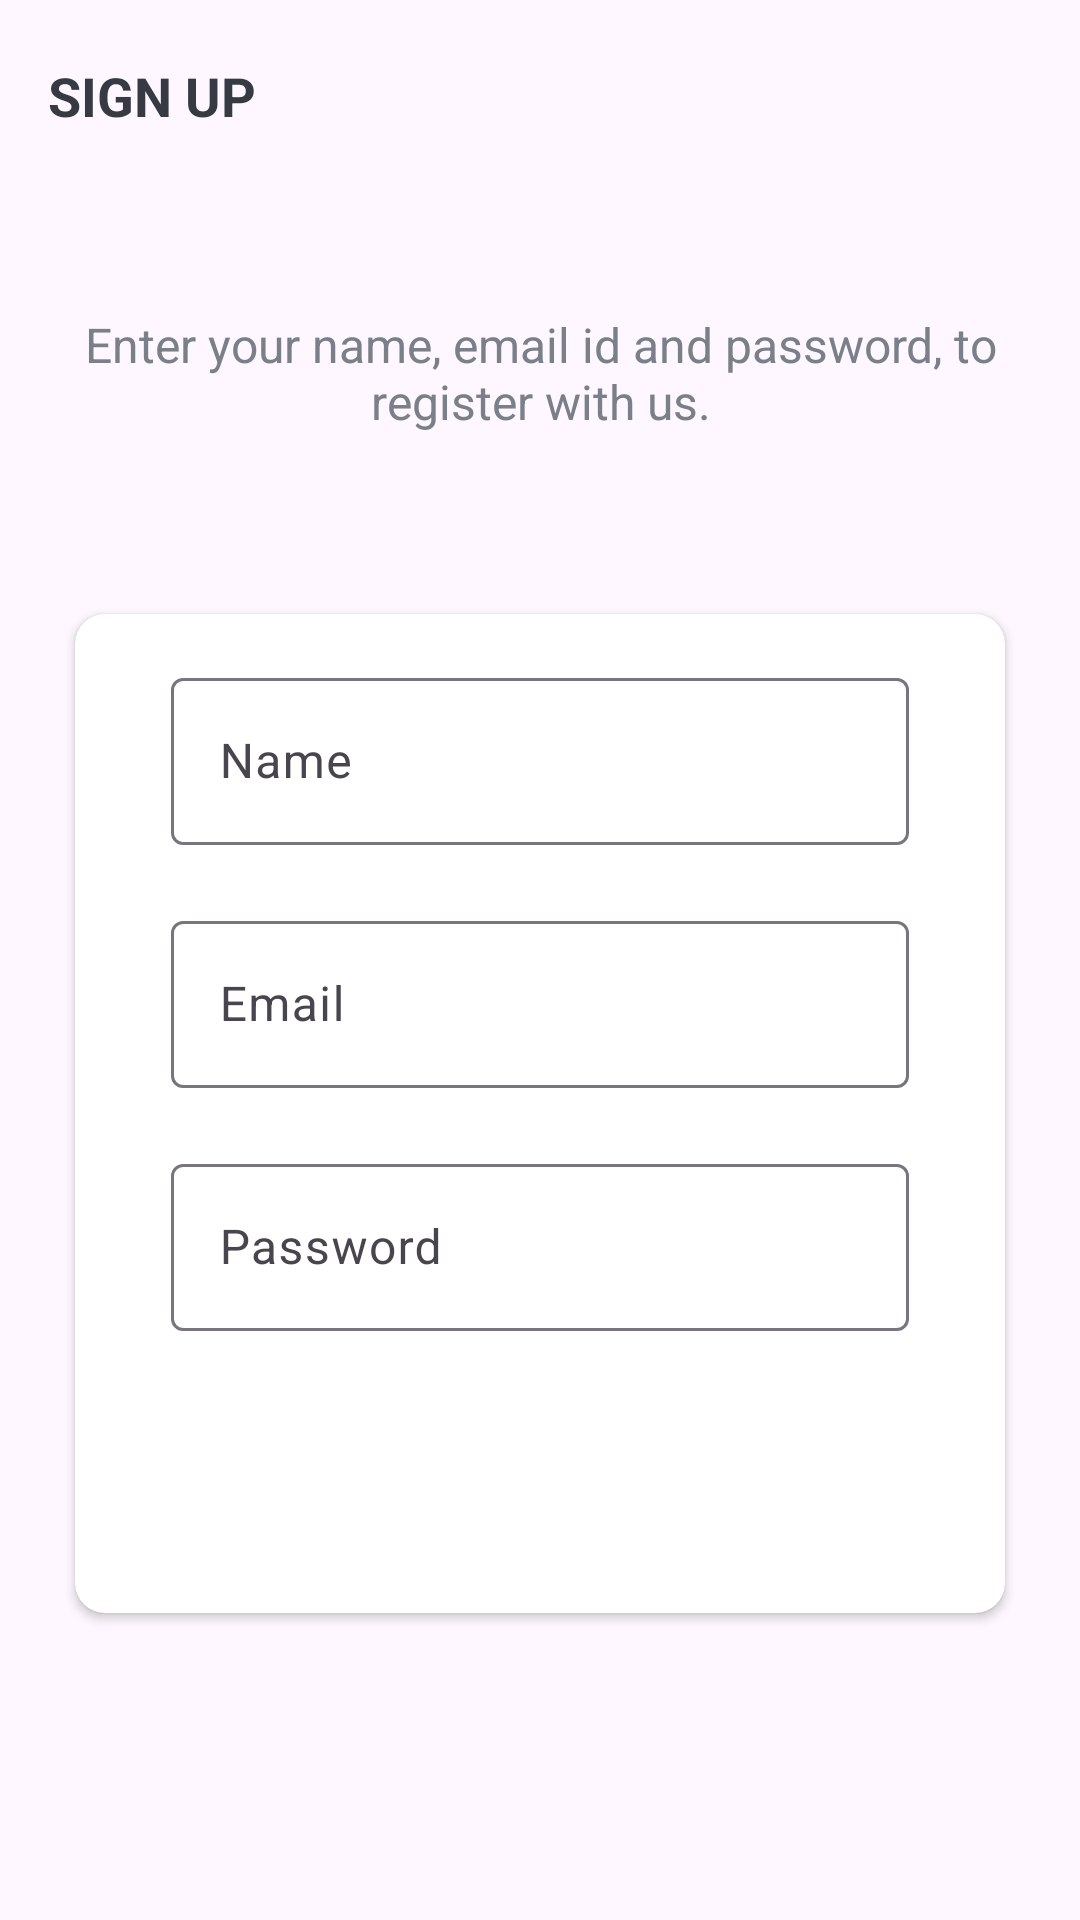

Produce the Android XML layout that renders to this screen, including the resource entries it uses.
<!-- AndroidManifest.xml: activity theme NoActionBar -->
<!-- res/layout/activity_sign_up.xml -->
<?xml version="1.0" encoding="utf-8"?>
<LinearLayout xmlns:android="http://schemas.android.com/apk/res/android"
    xmlns:app="http://schemas.android.com/apk/res-auto"
    xmlns:tools="http://schemas.android.com/tools"
    android:layout_width="match_parent"
    android:layout_height="match_parent"
    android:background="@drawable/ic_background"
    android:orientation="vertical"
    tools:context=".activities.SignUpActivity">

    <androidx.appcompat.widget.Toolbar
        android:id="@+id/toolbar_sign_up_activity"
        android:layout_width="match_parent"
        android:layout_height="?attr/actionBarSize">

        <TextView
            android:id="@+id/tv_title"
            android:layout_width="match_parent"
            android:layout_height="match_parent"
            android:gravity="center_vertical"
            android:text="@string/sign_up"
            android:textColor="@color/primaryTextColor"
            android:textSize="@dimen/toolbar_title_text_size"
            android:textStyle="bold" />

    </androidx.appcompat.widget.Toolbar>

    <LinearLayout
        android:layout_width="match_parent"
        android:layout_height="match_parent"
        android:layout_gravity="center"
        android:layout_marginTop="@dimen/authentication_screen_content_marginTop"
        android:orientation="vertical">

        <TextView
            android:layout_width="match_parent"
            android:layout_height="wrap_content"
            android:layout_marginStart="@dimen/authentication_screen_marginStartEnd"
            android:layout_marginEnd="@dimen/authentication_screen_marginStartEnd"
            android:gravity="center"
            android:text="@string/sign_up_description_text"
            android:textColor="@color/secondaryTextColor"
            android:textSize="@dimen/authentication_description_text_size" />

        <androidx.cardview.widget.CardView
            android:layout_width="match_parent"
            android:layout_height="wrap_content"
            android:layout_marginStart="@dimen/authentication_screen_marginStartEnd"
            android:layout_marginTop="@dimen/authentication_screen_card_view_marginTop"
            android:layout_marginEnd="@dimen/authentication_screen_marginStartEnd"
            android:elevation="@dimen/card_view_elevation"
            app:cardCornerRadius="@dimen/card_view_corner_radius">

            <LinearLayout
                android:layout_width="match_parent"
                android:layout_height="wrap_content"
                android:orientation="vertical"
                android:padding="@dimen/card_view_layout_content_padding">

                <com.google.android.material.textfield.TextInputLayout
                    android:layout_width="match_parent"
                    android:layout_height="wrap_content"
                    android:layout_marginStart="@dimen/authentication_screen_til_marginStartEnd"
                    android:layout_marginEnd="@dimen/authentication_screen_til_marginStartEnd">

                    <androidx.appcompat.widget.AppCompatEditText
                        android:id="@+id/et_name"
                        android:layout_width="match_parent"
                        android:layout_height="wrap_content"
                        android:hint="@string/name"
                        android:inputType="textEmailAddress"
                        android:textSize="@dimen/et_text_size" />
                </com.google.android.material.textfield.TextInputLayout>

                <com.google.android.material.textfield.TextInputLayout
                    android:layout_width="match_parent"
                    android:layout_height="wrap_content"
                    android:layout_marginStart="@dimen/authentication_screen_til_marginStartEnd"
                    android:layout_marginTop="@dimen/authentication_screen_til_marginTop"
                    android:layout_marginEnd="@dimen/authentication_screen_til_marginStartEnd">

                    <androidx.appcompat.widget.AppCompatEditText
                        android:id="@+id/et_email"
                        android:layout_width="match_parent"
                        android:layout_height="wrap_content"
                        android:hint="@string/email"
                        android:inputType="textEmailAddress"
                        android:textSize="@dimen/et_text_size" />
                </com.google.android.material.textfield.TextInputLayout>

                <com.google.android.material.textfield.TextInputLayout
                    android:layout_width="match_parent"
                    android:layout_height="wrap_content"
                    android:layout_marginStart="@dimen/authentication_screen_til_marginStartEnd"
                    android:layout_marginTop="@dimen/authentication_screen_til_marginTop"
                    android:layout_marginEnd="@dimen/authentication_screen_til_marginStartEnd">

                    <androidx.appcompat.widget.AppCompatEditText
                        android:id="@+id/et_password"
                        android:layout_width="match_parent"
                        android:layout_height="wrap_content"
                        android:hint="@string/password"
                        android:inputType="textPassword"
                        android:textSize="16sp" />
                </com.google.android.material.textfield.TextInputLayout>

                <androidx.appcompat.widget.AppCompatButton
                    android:id="@+id/btn_sign_up"
                    android:layout_width="match_parent"
                    android:layout_height="wrap_content"
                    android:layout_gravity="center"
                    android:layout_marginStart="@dimen/btn_marginStartEnd"
                    android:layout_marginTop="@dimen/sign_up_screen_btn_marginTop"
                    android:layout_marginEnd="@dimen/btn_marginStartEnd"
                    android:background="@drawable/shape_button_rounded"
                    android:foreground="?attr/selectableItemBackground"
                    android:gravity="center"
                    android:paddingTop="@dimen/btn_paddingTopBottom"
                    android:paddingBottom="@dimen/btn_paddingTopBottom"
                    android:text="@string/sign_up"
                    android:textColor="@android:color/white"
                    android:textSize="@dimen/btn_text_size" />
            </LinearLayout>
        </androidx.cardview.widget.CardView>
    </LinearLayout>
</LinearLayout>
<!-- resources referenced by this layout -->
<resources>
  <color name="primaryTextColor">#363A43</color>
  <color name="secondaryTextColor">#7A8089</color>
  <dimen name="authentication_description_text_size">16sp</dimen>
  <dimen name="authentication_screen_card_view_marginTop">60dp</dimen>
  <dimen name="authentication_screen_content_marginTop">40dp</dimen>
  <dimen name="authentication_screen_marginStartEnd">25dp</dimen>
  <dimen name="authentication_screen_til_marginStartEnd">16dp</dimen>
  <dimen name="authentication_screen_til_marginTop">20dp</dimen>
  <dimen name="btn_marginStartEnd">20dp</dimen>
  <dimen name="btn_paddingTopBottom">8dp</dimen>
  <dimen name="btn_text_size">18sp</dimen>
  <dimen name="card_view_corner_radius">10dp</dimen>
  <dimen name="card_view_elevation">10dp</dimen>
  <dimen name="card_view_layout_content_padding">16dp</dimen>
  <dimen name="et_text_size">16sp</dimen>
  <dimen name="sign_up_screen_btn_marginTop">30dp</dimen>
  <dimen name="toolbar_title_text_size">18sp</dimen>
  <string name="email">Email</string>
  <string name="name">Name</string>
  <string name="password">Password</string>
  <string name="sign_up">SIGN UP</string>
  <string name="sign_up_description_text">Enter your name, email id and password, to register with us.</string>
  <style name="NoActionBar" parent="Theme.ProjectManageTool">
          <item name="windowActionBar">false</item>
          <item name="windowNoTitle">true</item>
      </style>
  <style name="Theme.ProjectManageTool" parent="Base.Theme.ProjectManageTool" />
  <style name="Base.Theme.ProjectManageTool" parent="Theme.Material3.DayNight.NoActionBar">
          
          
      </style>
</resources>
